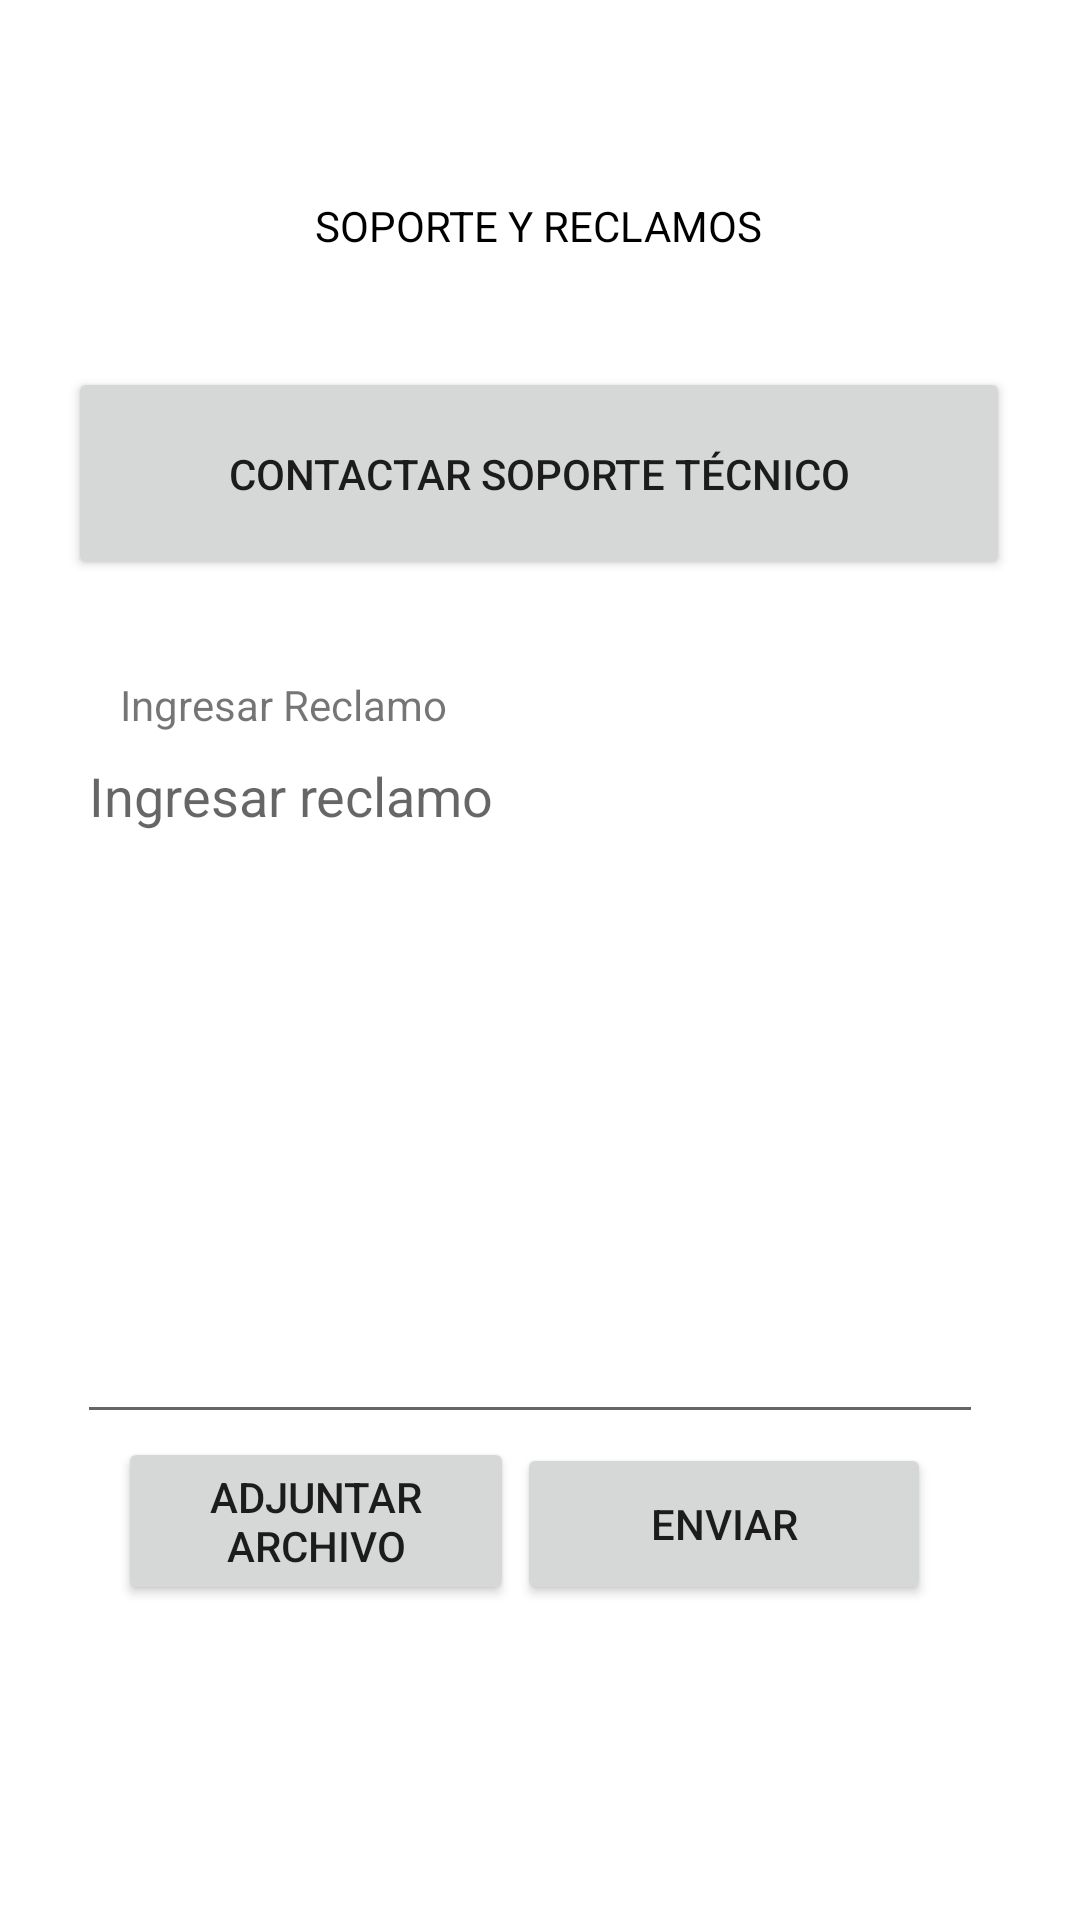

Here is an Android app screen rendered from its layout file. Give the layout XML and the strings, colors and styles it references.
<!-- AndroidManifest.xml: application theme Theme.ProyectoAM -->
<!-- res/layout/activity_soporte_reclamo.xml -->
<?xml version="1.0" encoding="utf-8"?>
<androidx.constraintlayout.widget.ConstraintLayout xmlns:android="http://schemas.android.com/apk/res/android"
    xmlns:app="http://schemas.android.com/apk/res-auto"
    xmlns:tools="http://schemas.android.com/tools"
    android:layout_width="match_parent"
    android:layout_height="match_parent"
    tools:context=".SoporteReclamoActivity">

    <TextView
        android:id="@+id/textView11"
        android:layout_width="wrap_content"
        android:layout_height="wrap_content"
        android:text="SOPORTE Y RECLAMOS"
        android:textColor="#000000"
        app:layout_constraintBottom_toBottomOf="parent"
        app:layout_constraintEnd_toEndOf="parent"
        app:layout_constraintHorizontal_bias="0.498"
        app:layout_constraintStart_toStartOf="parent"
        app:layout_constraintTop_toTopOf="parent"
        app:layout_constraintVertical_bias="0.106" />

    <Button
        android:id="@+id/button4"
        android:layout_width="314dp"
        android:layout_height="71dp"
        android:text="Contactar Soporte Técnico"
        app:layout_constraintBottom_toBottomOf="parent"
        app:layout_constraintEnd_toEndOf="parent"
        app:layout_constraintHorizontal_bias="0.494"
        app:layout_constraintStart_toStartOf="parent"
        app:layout_constraintTop_toTopOf="parent"
        app:layout_constraintVertical_bias="0.215" />

    <TextView
        android:id="@+id/textView12"
        android:layout_width="wrap_content"
        android:layout_height="wrap_content"
        android:text="Ingresar Reclamo"
        app:layout_constraintBottom_toBottomOf="parent"
        app:layout_constraintEnd_toEndOf="parent"
        app:layout_constraintHorizontal_bias="0.159"
        app:layout_constraintStart_toStartOf="parent"
        app:layout_constraintTop_toTopOf="parent"
        app:layout_constraintVertical_bias="0.363" />

    <EditText
        android:id="@+id/editTextTextMultiLine"
        android:layout_width="302dp"
        android:layout_height="235dp"
        android:ems="10"
        android:gravity="start|top"
        android:hint="Ingresar reclamo"
        android:inputType="textMultiLine"
        app:layout_constraintBottom_toBottomOf="parent"
        app:layout_constraintEnd_toEndOf="parent"
        app:layout_constraintHorizontal_bias="0.44"
        app:layout_constraintStart_toStartOf="parent"
        app:layout_constraintTop_toTopOf="parent"
        app:layout_constraintVertical_bias="0.6" />

    <Button
        android:id="@+id/button5"
        android:layout_width="132dp"
        android:layout_height="56dp"
        android:text="Adjuntar Archivo"
        app:layout_constraintBottom_toBottomOf="parent"
        app:layout_constraintEnd_toEndOf="parent"
        app:layout_constraintHorizontal_bias="0.172"
        app:layout_constraintStart_toStartOf="parent"
        app:layout_constraintTop_toTopOf="parent"
        app:layout_constraintVertical_bias="0.82" />

    <Button
        android:id="@+id/button6"
        android:layout_width="138dp"
        android:layout_height="54dp"
        android:text="Enviar"
        app:layout_constraintBottom_toBottomOf="parent"
        app:layout_constraintEnd_toEndOf="parent"
        app:layout_constraintHorizontal_bias="0.776"
        app:layout_constraintStart_toStartOf="parent"
        app:layout_constraintTop_toTopOf="parent"
        app:layout_constraintVertical_bias="0.821" />
</androidx.constraintlayout.widget.ConstraintLayout>
<!-- resources referenced by this layout -->
<resources>
  <style name="Theme.ProyectoAM" parent="Theme.MaterialComponents.DayNight.NoActionBar">
          
          <item name="colorPrimary">@color/green_normal</item>
          <item name="colorPrimaryVariant">@color/green_dark</item>
          <item name="colorOnPrimary">@color/white</item>
          
          <item name="colorSecondary">@color/teal_200</item>
          <item name="colorSecondaryVariant">@color/teal_700</item>
          <item name="colorOnSecondary">@color/black</item>
          
          <item name="android:statusBarColor" tools:targetApi="l">?attr/colorPrimaryVariant</item>
          
      </style>
  <!-- not gathered from this repository: default colours our renderer supplied (Android Studio template values) -->
  <color name="teal_200">#FF03DAC5</color>
  <color name="teal_700">#FF018786</color>
  <color name="black">#FF000000</color>
  <color name="white">#FFFFFFFF</color>
</resources>
